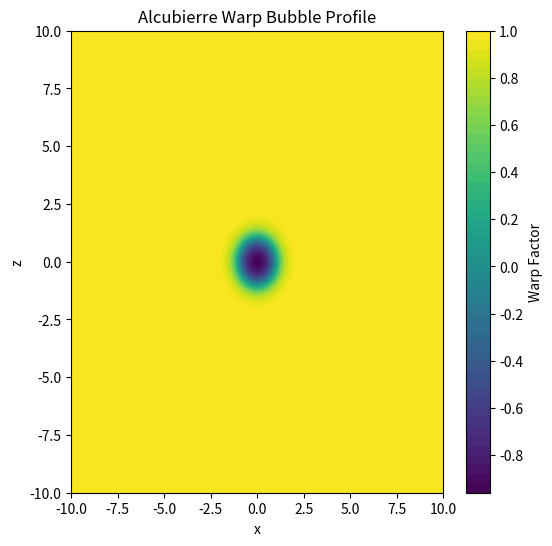

Write the Python code that produced this figure.
import numpy as np
import matplotlib.pyplot as plt
from matplotlib import cm

# Set up coordinates
a = 1.0
x = np.linspace(-10, 10, 400)
z = np.linspace(-10, 10, 400)
X, Z = np.meshgrid(x, z)

# Alcubierre warp bubble function
sigma = 2.0
R = np.sqrt(X**2 + Z**2)
warp = np.tanh(sigma*(R - a))

fig, ax = plt.subplots(figsize=(6, 6))
cs = ax.contourf(X, Z, warp, levels=50, cmap=cm.viridis)
ax.set_xlabel('x')
ax.set_ylabel('z')
ax.set_title('Alcubierre Warp Bubble Profile')
plt.colorbar(cs, ax=ax, label='Warp Factor')
plt.show()